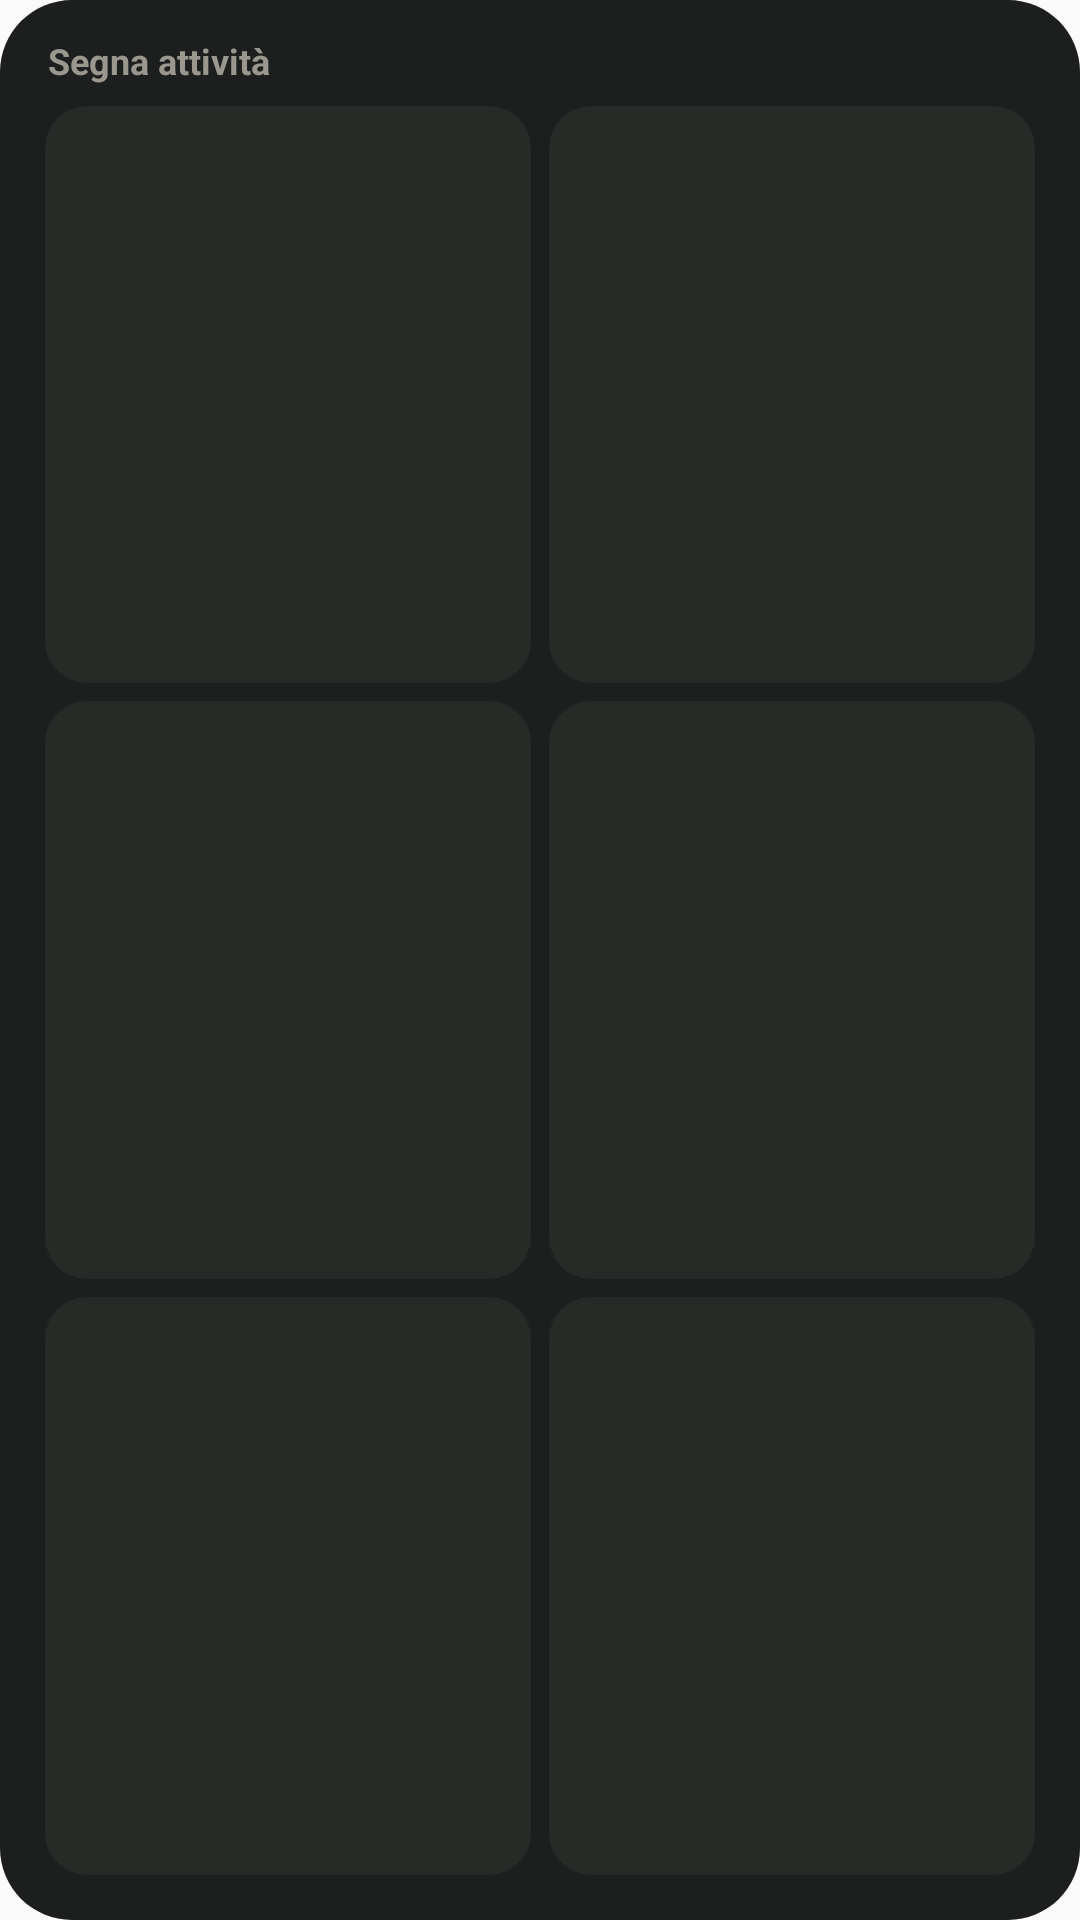

Android layout source for this screen:
<!-- AndroidManifest.xml: application theme AppTheme -->
<!-- res/layout/widget_diary.xml -->
<?xml version="1.0" encoding="utf-8"?>
<LinearLayout xmlns:android="http://schemas.android.com/apk/res/android" android:id="@+id/w_root"
    android:layout_width="match_parent" android:layout_height="match_parent" android:orientation="vertical"
    android:padding="12dp" android:background="@drawable/widget_bg">
    <TextView android:id="@+id/w_title" android:layout_width="wrap_content" android:layout_height="wrap_content" android:text="@string/w_diary" android:textColor="#9A978F" android:textSize="12sp" android:textStyle="bold" android:paddingStart="4dp" android:paddingBottom="4dp"/>
    <LinearLayout android:layout_width="match_parent" android:layout_height="0dp" android:layout_weight="1" android:orientation="horizontal">
        <TextView android:id="@+id/w_b1" android:layout_width="0dp" android:layout_weight="1" android:layout_height="match_parent" android:layout_margin="3dp" android:gravity="center" android:background="@drawable/widget_btn" android:textColor="#ECEAE4" android:textSize="14sp" android:textStyle="bold" android:maxLines="1" android:ellipsize="end" android:paddingStart="8dp" android:paddingEnd="8dp"/>
        <TextView android:id="@+id/w_b2" android:layout_width="0dp" android:layout_weight="1" android:layout_height="match_parent" android:layout_margin="3dp" android:gravity="center" android:background="@drawable/widget_btn" android:textColor="#ECEAE4" android:textSize="14sp" android:textStyle="bold" android:maxLines="1" android:ellipsize="end" android:paddingStart="8dp" android:paddingEnd="8dp"/>
    </LinearLayout>
    <LinearLayout android:layout_width="match_parent" android:layout_height="0dp" android:layout_weight="1" android:orientation="horizontal">
        <TextView android:id="@+id/w_b3" android:layout_width="0dp" android:layout_weight="1" android:layout_height="match_parent" android:layout_margin="3dp" android:gravity="center" android:background="@drawable/widget_btn" android:textColor="#ECEAE4" android:textSize="14sp" android:textStyle="bold" android:maxLines="1" android:ellipsize="end" android:paddingStart="8dp" android:paddingEnd="8dp"/>
        <TextView android:id="@+id/w_b4" android:layout_width="0dp" android:layout_weight="1" android:layout_height="match_parent" android:layout_margin="3dp" android:gravity="center" android:background="@drawable/widget_btn" android:textColor="#ECEAE4" android:textSize="14sp" android:textStyle="bold" android:maxLines="1" android:ellipsize="end" android:paddingStart="8dp" android:paddingEnd="8dp"/>
    </LinearLayout>
    <LinearLayout android:layout_width="match_parent" android:layout_height="0dp" android:layout_weight="1" android:orientation="horizontal">
        <TextView android:id="@+id/w_b5" android:layout_width="0dp" android:layout_weight="1" android:layout_height="match_parent" android:layout_margin="3dp" android:gravity="center" android:background="@drawable/widget_btn" android:textColor="#ECEAE4" android:textSize="14sp" android:textStyle="bold" android:maxLines="1" android:ellipsize="end" android:paddingStart="8dp" android:paddingEnd="8dp"/>
        <TextView android:id="@+id/w_b6" android:layout_width="0dp" android:layout_weight="1" android:layout_height="match_parent" android:layout_margin="3dp" android:gravity="center" android:background="@drawable/widget_btn" android:textColor="#ECEAE4" android:textSize="14sp" android:textStyle="bold" android:maxLines="1" android:ellipsize="end" android:paddingStart="8dp" android:paddingEnd="8dp"/>
    </LinearLayout>
</LinearLayout>
<!-- resources referenced by this layout -->
<resources>
  <!-- drawable widget_bg (drawable) -->
  <?xml version="1.0" encoding="utf-8"?>
  <shape xmlns:android="http://schemas.android.com/apk/res/android" android:shape="rectangle">
      <solid android:color="#F2111412"/>
      <corners android:radius="24dp"/>
  </shape>
  <!-- drawable widget_btn (drawable) -->
  <?xml version="1.0" encoding="utf-8"?>
  <shape xmlns:android="http://schemas.android.com/apk/res/android"><solid android:color="#262B27"/><corners android:radius="14dp"/></shape>
  <string name="w_diary">Segna attività</string>
  <style name="AppTheme" parent="Theme.AppCompat.Light.DarkActionBar">
          
          <item name="colorPrimary">@color/colorPrimary</item>
          <item name="colorPrimaryDark">@color/colorPrimaryDark</item>
          <item name="colorAccent">@color/colorAccent</item>
      </style>
  <!-- not gathered from this repository: default colours our renderer supplied (Android Studio template values) -->
  <color name="colorPrimary">#FF6200EE</color>
  <color name="colorPrimaryDark">#FF3700B3</color>
  <color name="colorAccent">#FF03DAC5</color>
</resources>
